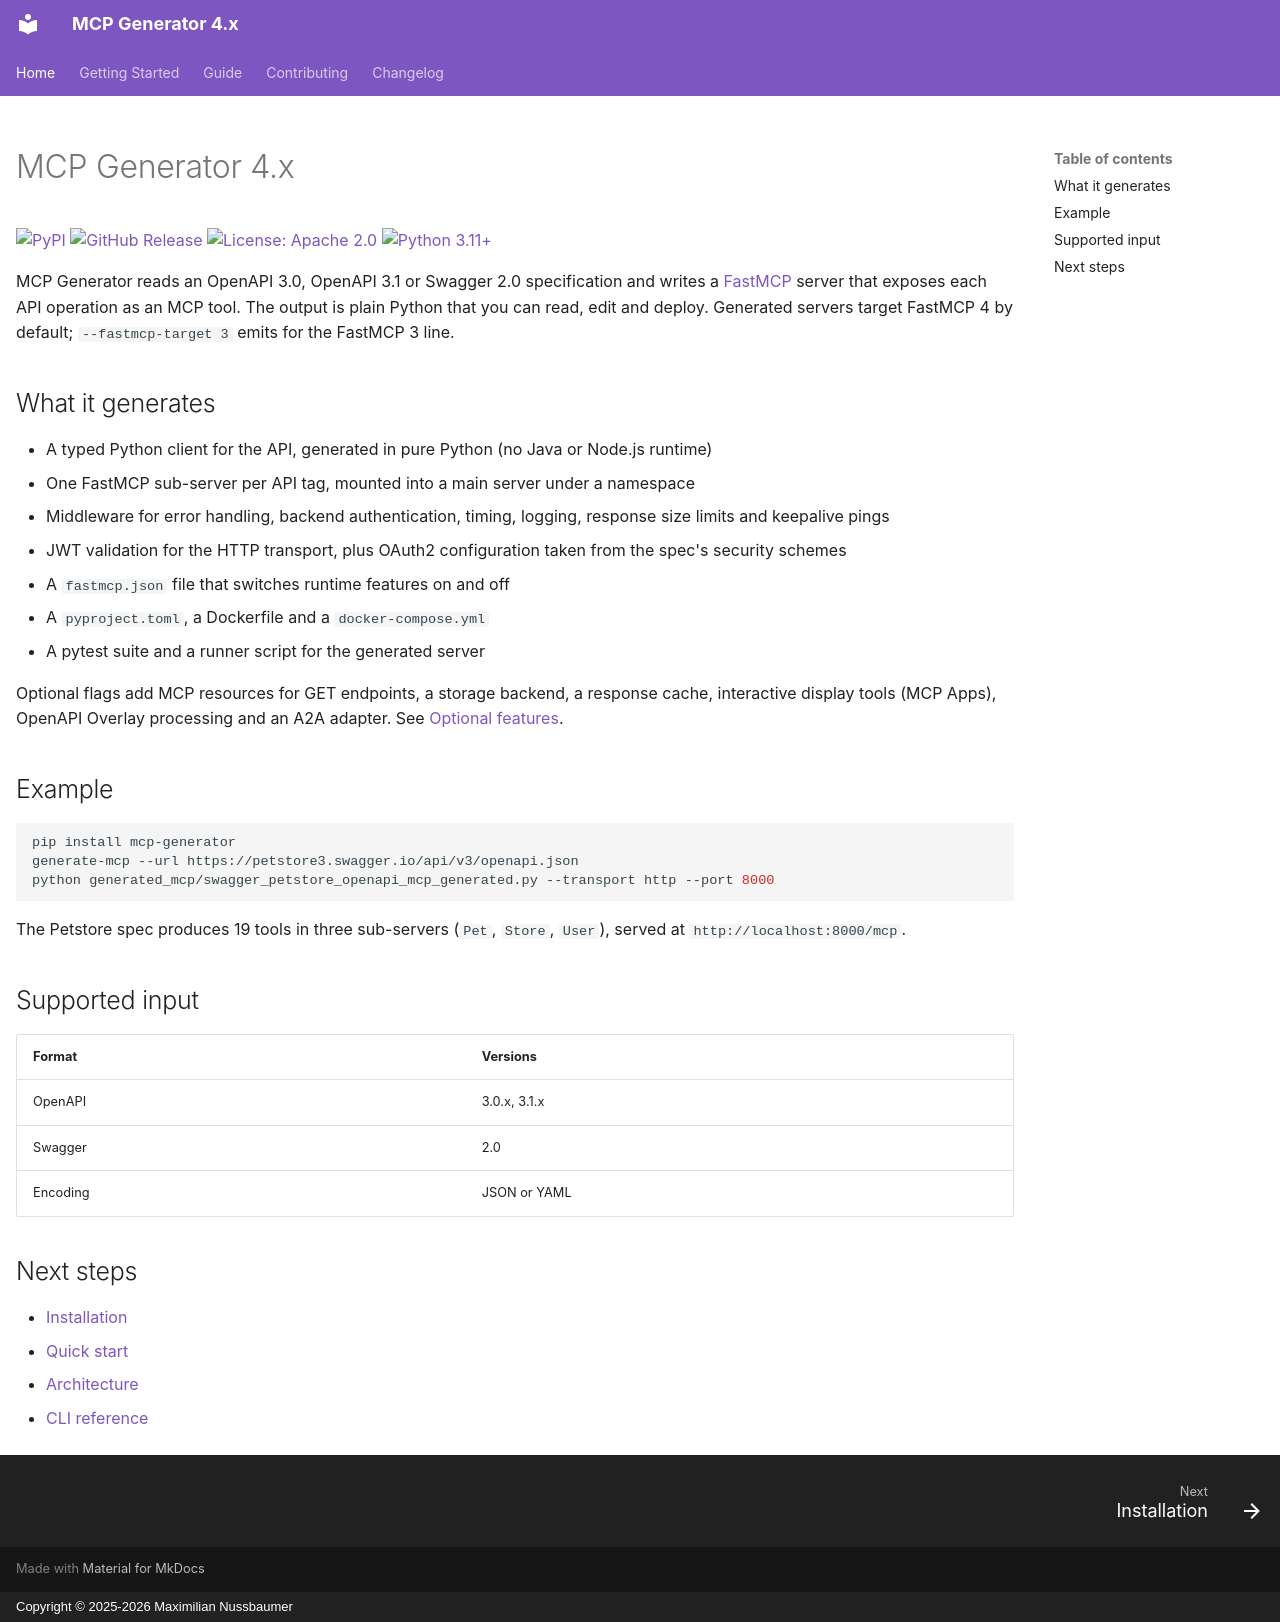

repository: quotentiroler/mcp-generator-4.x · page: index.html · generator: mkdocs · copyright: Copyright © 2025-2026 Maximilian Nussbaumer

---
hide:
  - navigation
---

# MCP Generator 4.x

[![PyPI](https://img.shields.io/pypi/v/mcp-generator)](https://pypi.org/project/mcp-generator/)
[![GitHub Release](https://img.shields.io/github/v/release/quotentiroler/mcp-generator-4.x?label=version)](https://github.com/quotentiroler/mcp-generator-4.x/releases)
[![License: Apache 2.0](https://img.shields.io/badge/License-Apache%202.0-blue.svg)](https://opensource.org/licenses/Apache-2.0)
[![Python 3.11+](https://img.shields.io/badge/python-3.11%2B-3776ab.svg)](https://www.python.org/downloads/)

MCP Generator reads an OpenAPI 3.0, OpenAPI 3.1 or Swagger 2.0 specification and writes a
[FastMCP](https://github.com/PrefectHQ/fastmcp) server that exposes each API operation as an MCP
tool. The output is plain Python that you can read, edit and deploy. Generated servers target
FastMCP 4 by default; `--fastmcp-target 3` emits for the FastMCP 3 line.

## What it generates

- A typed Python client for the API, generated in pure Python (no Java or Node.js runtime)
- One FastMCP sub-server per API tag, mounted into a main server under a namespace
- Middleware for error handling, backend authentication, timing, logging, response size
  limits and keepalive pings
- JWT validation for the HTTP transport, plus OAuth2 configuration taken from the spec's
  security schemes
- A `fastmcp.json` file that switches runtime features on and off
- A `pyproject.toml`, a Dockerfile and a `docker-compose.yml`
- A pytest suite and a runner script for the generated server

Optional flags add MCP resources for GET endpoints, a storage backend, a response cache,
interactive display tools (MCP Apps), OpenAPI Overlay processing and an A2A adapter. See
[Optional features](guide/features.md).

## Example

```bash
pip install mcp-generator
generate-mcp --url https://petstore3.swagger.io/api/v3/openapi.json
python generated_mcp/swagger_petstore_openapi_mcp_generated.py --transport http --port 8000
```

The Petstore spec produces 19 tools in three sub-servers (`Pet`, `Store`, `User`), served at
`http://localhost:8000/mcp`.

## Supported input

| Format | Versions |
|---|---|
| OpenAPI | 3.0.x, 3.1.x |
| Swagger | 2.0 |
| Encoding | JSON or YAML |

## Next steps

- [Installation](getting-started/installation.md)
- [Quick start](getting-started/quickstart.md)
- [Architecture](guide/architecture.md)
- [CLI reference](guide/cli.md)
